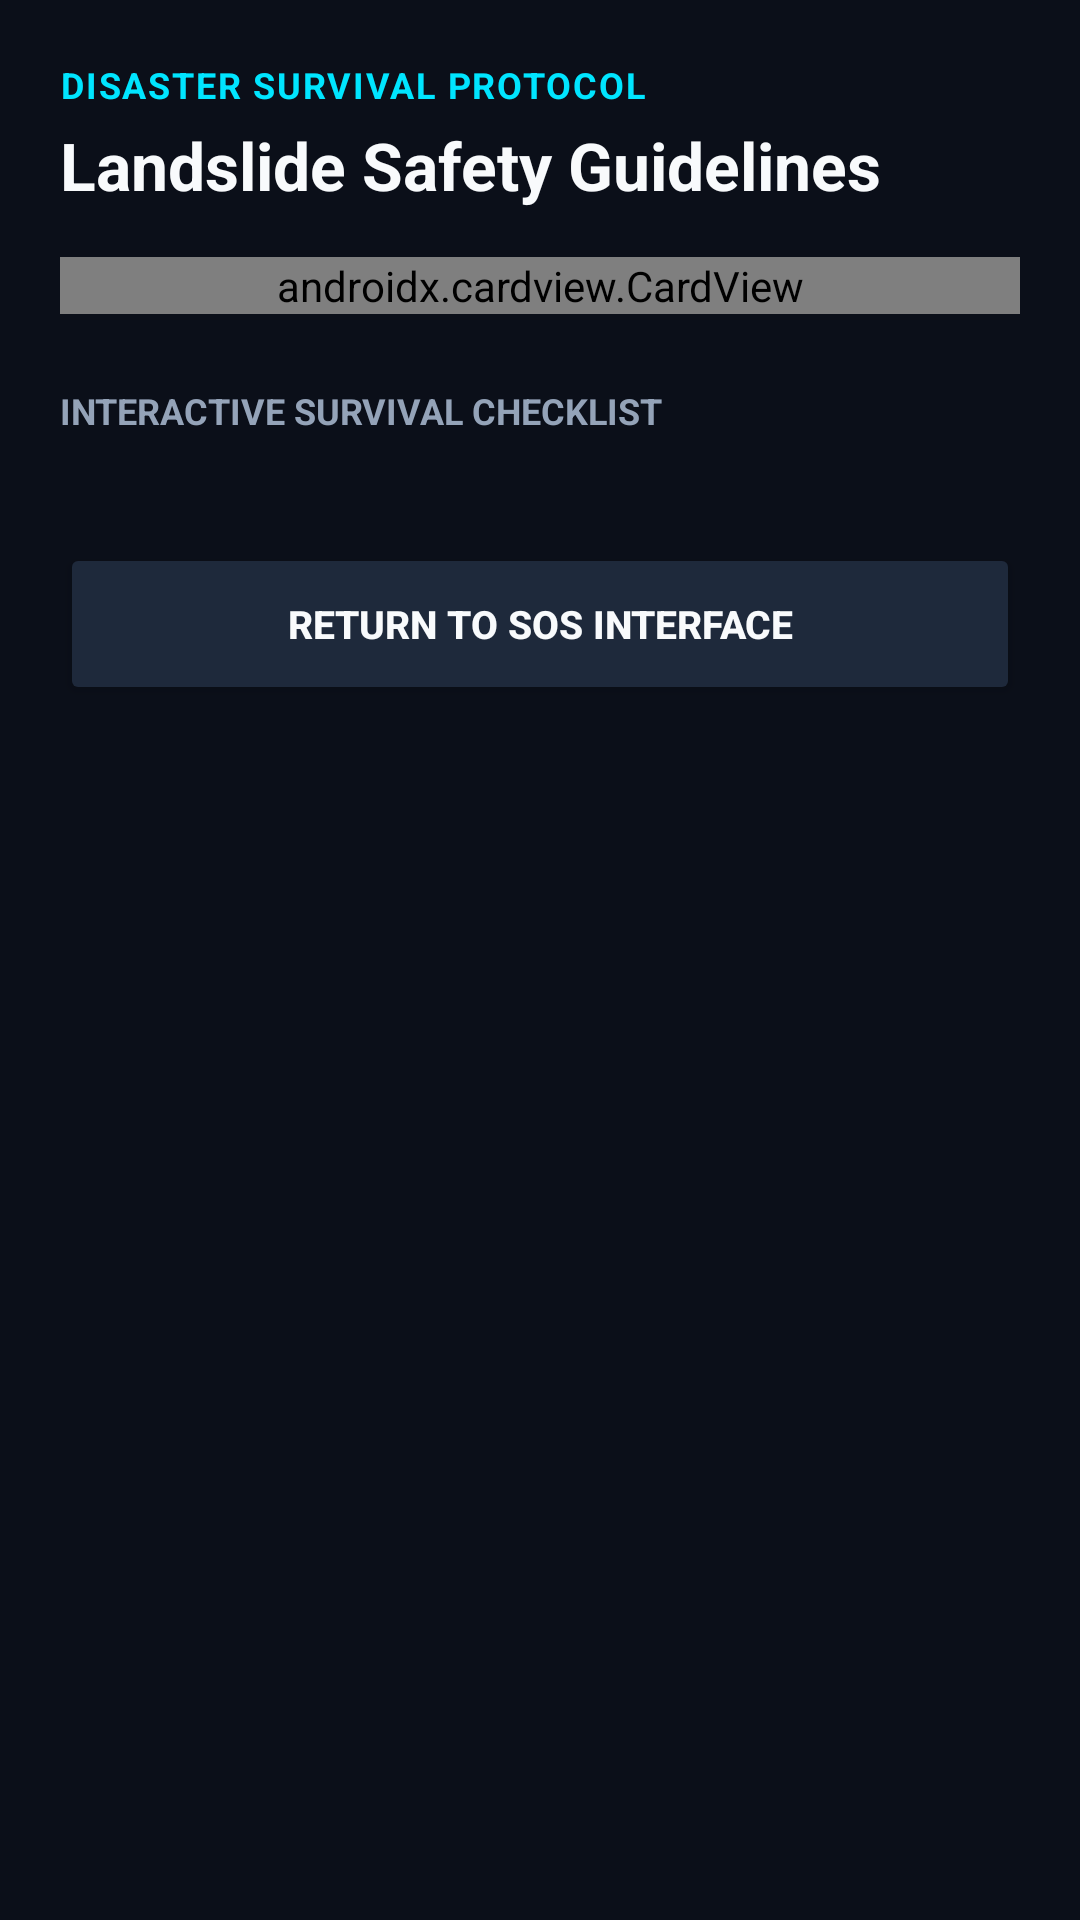

Write the Android layout XML for this screen, with the resource values it uses.
<!-- AndroidManifest.xml: application theme Theme.AapdaMatrix -->
<!-- res/layout/activity_safety_guidelines.xml -->
<?xml version="1.0" encoding="utf-8"?>
<ScrollView xmlns:android="http://schemas.android.com/apk/res/android"
    xmlns:app="http://schemas.android.com/apk/res-auto"
    android:layout_width="match_parent"
    android:layout_height="match_parent"
    android:background="@color/bg_dark"
    android:fillViewport="true">

    <LinearLayout
        android:layout_width="match_parent"
        android:layout_height="wrap_content"
        android:orientation="vertical"
        android:padding="20dp">

        <TextView
            android:layout_width="wrap_content"
            android:layout_height="wrap_content"
            android:text="DISASTER SURVIVAL PROTOCOL"
            android:textColor="@color/accent_cyan"
            android:textSize="12sp"
            android:textStyle="bold"
            android:letterSpacing="0.05" />

        <TextView
            android:id="@+id/tvSopTitle"
            android:layout_width="wrap_content"
            android:layout_height="wrap_content"
            android:layout_marginTop="4dp"
            android:text="Landslide Safety Guidelines"
            android:textColor="@color/text_primary"
            android:textSize="22sp"
            android:textStyle="bold" />

        
        <androidx.cardview.CardView
            android:layout_width="match_parent"
            android:layout_height="wrap_content"
            android:layout_marginTop="16dp"
            app:cardBackgroundColor="#291A00"
            app:cardCornerRadius="14dp">

            <LinearLayout
                android:layout_width="match_parent"
                android:layout_height="wrap_content"
                android:orientation="horizontal"
                android:padding="16dp"
                android:gravity="center_vertical">

                <ImageView
                    android:layout_width="32dp"
                    android:layout_height="32dp"
                    android:src="@android:drawable/ic_dialog_alert"
                    app:tint="@color/warning_amber" />

                <TextView
                    android:id="@+id/tvSopWarning"
                    android:layout_width="0dp"
                    android:layout_height="wrap_content"
                    android:layout_weight="1"
                    android:layout_marginStart="12dp"
                    android:text="Move away from the path of debris immediately. Seek higher ground."
                    android:textColor="@color/warning_amber"
                    android:textSize="13sp"
                    android:textStyle="bold" />
            </LinearLayout>
        </androidx.cardview.CardView>

        <TextView
            android:layout_width="wrap_content"
            android:layout_height="wrap_content"
            android:layout_marginTop="24dp"
            android:text="INTERACTIVE SURVIVAL CHECKLIST"
            android:textColor="@color/text_secondary"
            android:textSize="12sp"
            android:textStyle="bold" />

        
        <LinearLayout
            android:id="@+id/containerChecklist"
            android:layout_width="match_parent"
            android:layout_height="wrap_content"
            android:layout_marginTop="8dp"
            android:orientation="vertical" />

        <Button
            android:id="@+id/btnBackToVictimInterface"
            android:layout_width="match_parent"
            android:layout_height="54dp"
            android:layout_marginTop="28dp"
            android:backgroundTint="@color/chip_bg"
            android:text="RETURN TO SOS INTERFACE"
            android:textColor="@color/text_primary"
            android:textSize="13sp"
            android:textStyle="bold"
            app:cornerRadius="14dp" />

    </LinearLayout>
</ScrollView>
<!-- resources referenced by this layout -->
<resources>
  <color name="accent_cyan">#00E5FF</color>
  <color name="bg_dark">#0B0F19</color>
  <color name="chip_bg">#1E293B</color>
  <color name="text_primary">#F8FAFC</color>
  <color name="text_secondary">#94A3B8</color>
  <color name="warning_amber">#FFB300</color>
  <style name="Theme.AapdaMatrix" parent="Theme.MaterialComponents.DayNight.NoActionBar">
          <item name="colorPrimary">@color/emergency_red</item>
          <item name="colorPrimaryVariant">@color/emergency_red_dark</item>
          <item name="colorOnPrimary">@color/white</item>
          <item name="colorSecondary">@color/accent_cyan</item>
          <item name="colorSecondaryVariant">@color/accent_cyan</item>
          <item name="colorOnSecondary">@color/black</item>
          <item name="android:statusBarColor">@color/bg_dark</item>
          <item name="android:windowBackground">@color/bg_dark</item>
      </style>
  <color name="emergency_red">#FF2E4C</color>
  <color name="emergency_red_dark">#990018</color>
  <color name="white">#FFFFFFFF</color>
  <color name="black">#FF000000</color>
</resources>
